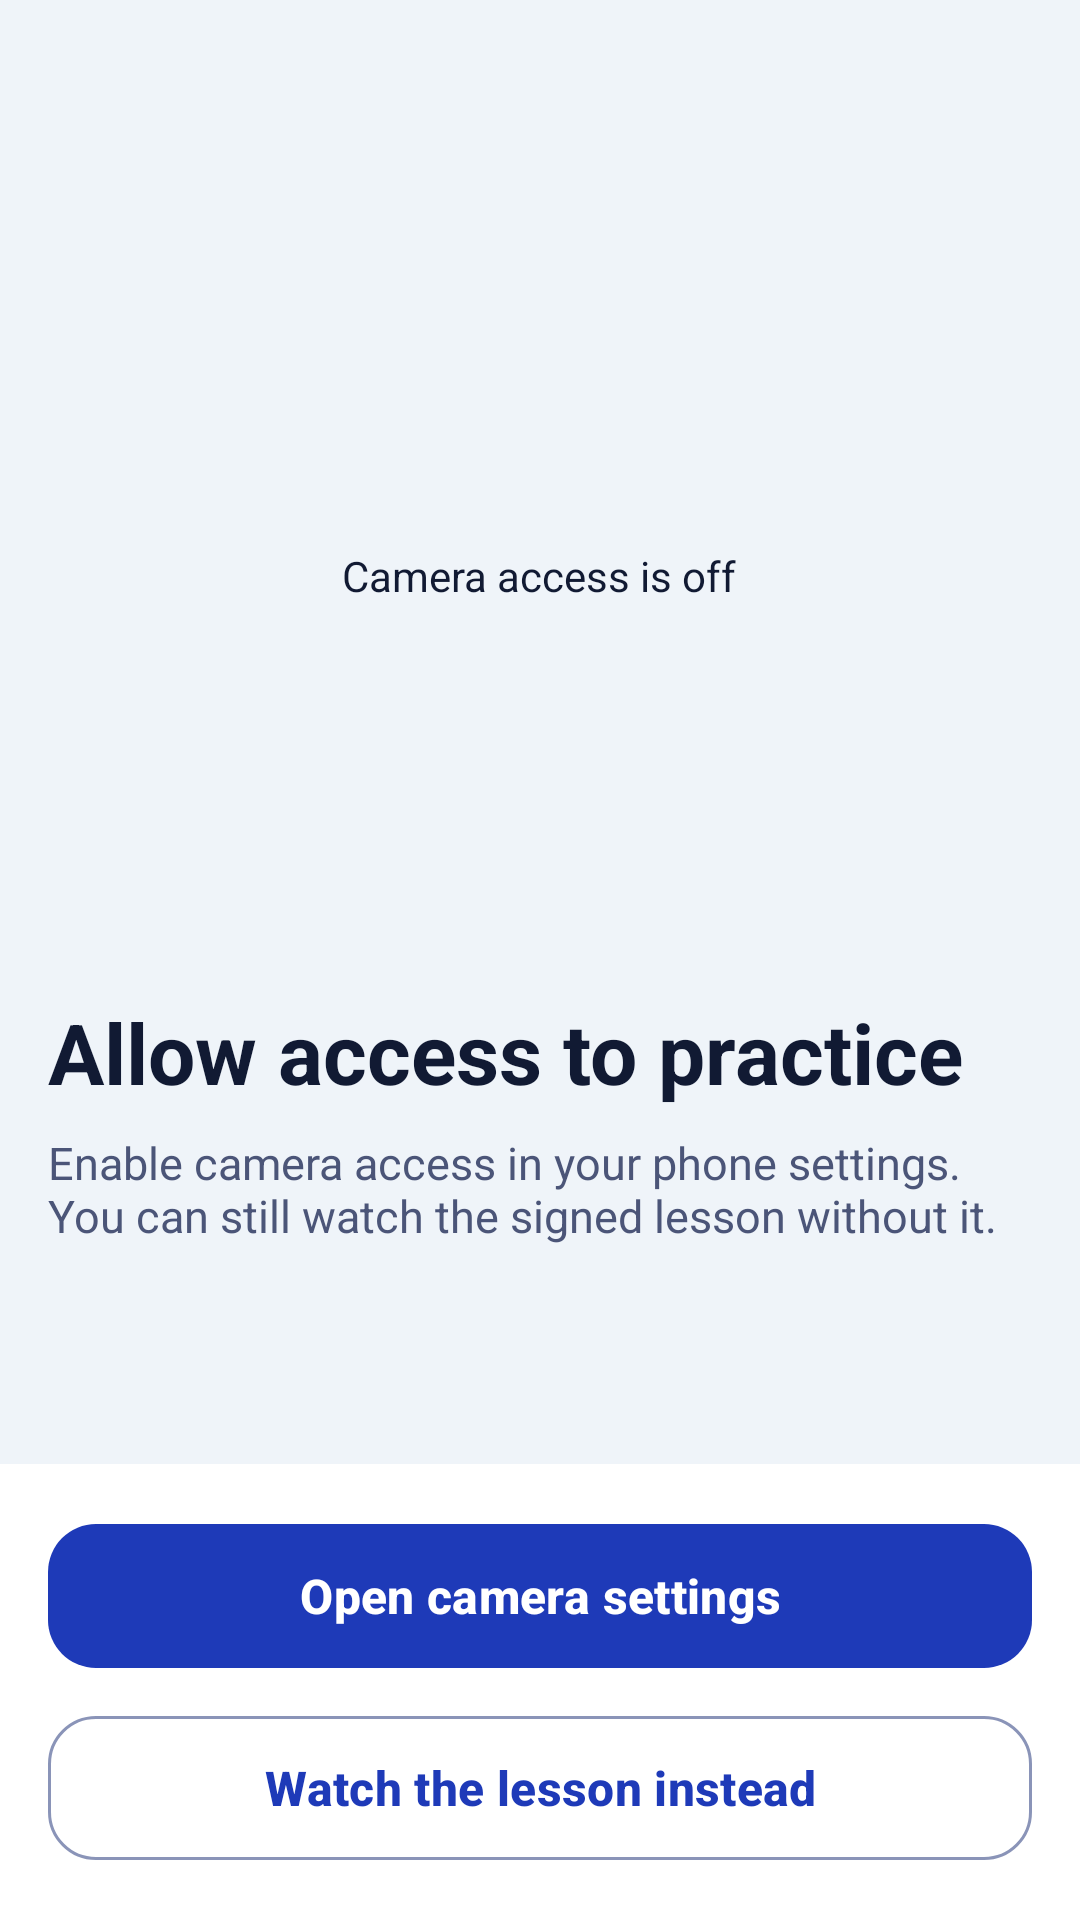

Android layout source for this screen:
<!-- AndroidManifest.xml: application theme Theme.Senyas -->
<!-- res/layout/fragment_camera_unavailable.xml -->
<?xml version="1.0" encoding="utf-8"?>
<LinearLayout xmlns:android="http://schemas.android.com/apk/res/android"
    xmlns:app="http://schemas.android.com/apk/res-auto"
    android:layout_width="match_parent"
    android:layout_height="match_parent"
    android:orientation="vertical">

    <include layout="@layout/view_top_bar" />

    <ScrollView
        android:layout_width="match_parent"
        android:layout_height="0dp"
        android:layout_weight="1">

        <LinearLayout
            android:layout_width="match_parent"
            android:layout_height="wrap_content"
            android:orientation="vertical"
            android:padding="16dp">

            <FrameLayout
                android:layout_width="match_parent"
                android:layout_height="240dp"
                android:background="@drawable/bg_tile"
                android:backgroundTint="@color/skeleton"
                android:contentDescription="@string/camera_access_is_off">

                <TextView android:layout_width="wrap_content" android:layout_height="wrap_content" android:layout_gravity="center" android:text="@string/camera_access_is_off" android:textColor="@color/text_primary" android:textSize="14sp" />
            </FrameLayout>

            <TextView android:layout_width="match_parent" android:layout_height="wrap_content" android:layout_marginTop="20dp" android:text="@string/allow_access_to_practice" android:textColor="@color/text_primary" android:textSize="28sp" android:textStyle="bold" />
            <TextView android:layout_width="match_parent" android:layout_height="wrap_content" android:layout_marginTop="8dp" android:text="@string/enable_camera_access_in_your" android:textColor="@color/text_secondary" android:textSize="15sp" />
        </LinearLayout>
    </ScrollView>

    <LinearLayout
        android:layout_width="match_parent"
        android:layout_height="wrap_content"
        android:background="@color/surface"
        android:orientation="vertical"
        android:padding="16dp">

        <com.google.android.material.button.MaterialButton android:id="@+id/btn_settings" android:layout_width="match_parent" android:layout_height="56dp" android:text="@string/open_camera_settings" android:textSize="16sp" android:textStyle="bold" app:cornerRadius="16dp" />
        <com.google.android.material.button.MaterialButton android:id="@+id/btn_watch" style="?attr/materialButtonOutlinedStyle" android:layout_width="match_parent" android:layout_height="56dp" android:layout_marginTop="8dp" android:text="@string/watch_the_lesson_instead" android:textSize="16sp" android:textStyle="bold" app:cornerRadius="16dp" />
    </LinearLayout>
</LinearLayout>
<!-- res/layout/view_top_bar.xml (included above) -->
<?xml version="1.0" encoding="utf-8"?>
<LinearLayout xmlns:android="http://schemas.android.com/apk/res/android" xmlns:app="http://schemas.android.com/apk/res-auto"
    android:layout_width="match_parent"
    android:layout_height="56dp"
    android:gravity="center_vertical"
    android:orientation="horizontal"
    android:paddingStart="4dp"
    android:paddingEnd="16dp">

    <ImageButton
        android:id="@+id/btn_back"
        android:layout_width="48dp"
        android:layout_height="48dp"
        android:background="?attr/selectableItemBackgroundBorderless"
        android:contentDescription="@string/back"
        android:src="@drawable/ic_back"
        app:tint="@color/text_primary" />

    <TextView
        android:id="@+id/tv_bar_title"
        android:layout_width="wrap_content"
        android:layout_height="wrap_content"
        android:layout_marginStart="4dp"
        android:textColor="@color/text_primary"
        android:textSize="20sp"
        android:textStyle="bold" />
</LinearLayout>
<!-- resources referenced by this layout -->
<resources>
  <color name="skeleton">#DCE3EE</color>
  <color name="surface">#FFFFFF</color>
  <color name="text_primary">#111A33</color>
  <color name="text_secondary">#4B5578</color>
  <string name="allow_access_to_practice">Allow access to practice</string>
  <string name="back">Back</string>
  <string name="camera_access_is_off">Camera access is off</string>
  <string name="enable_camera_access_in_your">Enable camera access in your phone settings. You can still watch the signed lesson without it.</string>
  <string name="open_camera_settings">Open camera settings</string>
  <string name="watch_the_lesson_instead">Watch the lesson instead</string>
  <style name="Theme.Senyas" parent="Theme.Material3.DayNight.NoActionBar">
          <item name="colorPrimary">@color/senyas_blue</item>
          <item name="colorOnPrimary">@color/white</item>
          <item name="colorPrimaryContainer">@color/blue_container</item>
          <item name="colorOnPrimaryContainer">@color/senyas_blue</item>
          <item name="colorSecondary">@color/sun_yellow</item>
          <item name="colorOnSecondary">@color/navy</item>
          <item name="android:colorBackground">@color/background</item>
          <item name="colorSurface">@color/surface</item>
          <item name="colorOnSurface">@color/text_primary</item>
          <item name="colorOnSurfaceVariant">@color/text_secondary</item>
          <item name="colorOutline">@color/outline</item>
          <item name="colorError">@color/error</item>
          <item name="android:statusBarColor">@color/background</item>
          <item name="android:windowLightStatusBar">true</item>
          <item name="textInputStyle">@style/Widget.Senyas.TextField</item>
      </style>
  <color name="senyas_blue">#1E3AB8</color>
  <color name="white">#FFFFFFFF</color>
  <color name="blue_container">#DFE5FF</color>
  <color name="sun_yellow">#FFC22D</color>
  <color name="navy">#111A33</color>
  <color name="background">#EFF4F9</color>
  <color name="outline">#8A94B8</color>
  <color name="error">#B3261E</color>
  <style name="Widget.Senyas.TextField" parent="Widget.Material3.TextInputLayout.OutlinedBox">
          <item name="boxCornerRadiusTopStart">12dp</item>
          <item name="boxCornerRadiusTopEnd">12dp</item>
          <item name="boxCornerRadiusBottomStart">12dp</item>
          <item name="boxCornerRadiusBottomEnd">12dp</item>
          <item name="boxBackgroundColor">@color/surface</item>
      </style>
</resources>
